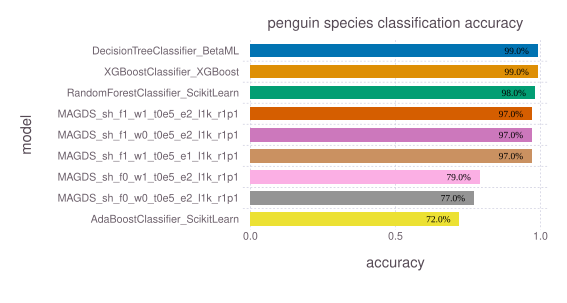

The file beside this chart, header and first rows:
model, accuracy, time, memory
DecisionTreeClassifier_BetaML, 0.99, 0.01379, 7102128
XGBoostClassifier_XGBoost, 0.99, 0.03452, 248232
RandomForestClassifier_ScikitLearn, 0.98, 0.1168, 186536
MAGDS_sh_f1_w1_t0e5_e2_l1k_r1p1, 0.97, 0.02191, 4352
MAGDS_sh_f1_w0_t0e5_e2_l1k_r1p1, 0.97, 0.01838, 4352
MAGDS_sh_f1_w1_t0e5_e1_l1k_r1p1, 0.97, 0.02658, 4352
MAGDS_sh_f0_w1_t0e5_e2_l1k_r1p1, 0.79, 0.009333, 4352
MAGDS_sh_f0_w0_t0e5_e2_l1k_r1p1, 0.77, 0.008934, 4352
AdaBoostClassifier_ScikitLearn, 0.72, 0.06251, 179592
